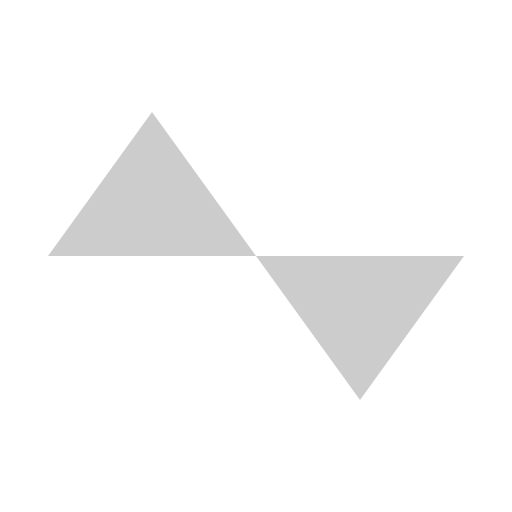
t = 0.00 s
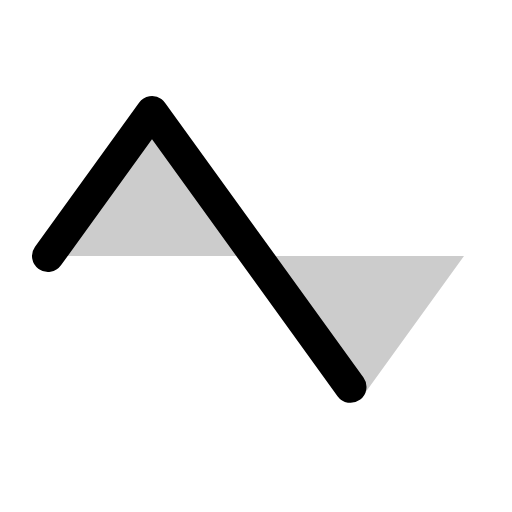
t = 0.38 s
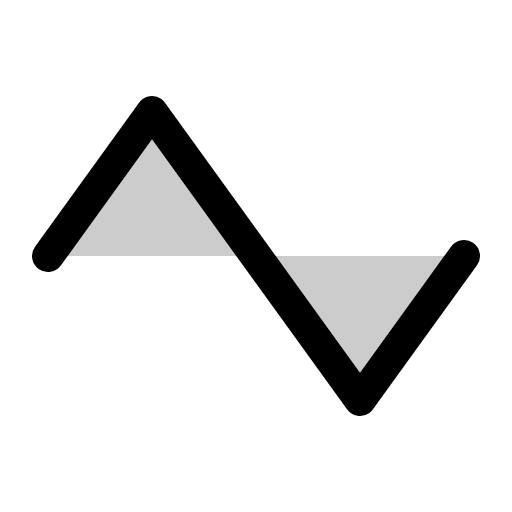
t = 1.13 s
t = 1.50 s: frame unchanged from t = 1.13 s, image omitted
t = 1.88 s: frame unchanged from t = 1.13 s, image omitted
t = 2.63 s: frame unchanged from t = 1.13 s, image omitted

The animated SVG that drew these frames (rendered in a browser with its animation timeline set to each time). Animation: 1 CSS @keyframes rule; one cycle of 3.00 s, repeats indefinitely.

<svg xmlns="http://www.w3.org/2000/svg" viewBox="0 0 256 256">
  <style>
    .draw-line {
      stroke-dasharray: 2000;
      stroke-dashoffset: 0;
    }
    svg:hover .draw-line {
      animation: phosphor-draw-in 3s ease-in-out infinite alternate;
    }
    @keyframes phosphor-draw-in {
      0%   { stroke-dashoffset: 2000; }
      50%  { stroke-dashoffset: 0; }
      100% { stroke-dashoffset: 0; }
    }
  </style><rect width="256" height="256" fill="none"/><polyline points="24 128 76 56 180 200 232 128" fill="none" stroke="currentColor" stroke-linecap="round" stroke-linejoin="round" stroke-width="16" class="draw-line"/><polygon points="24 128 76 56 180 200 232 128 24 128" opacity="0.2"/></svg>
